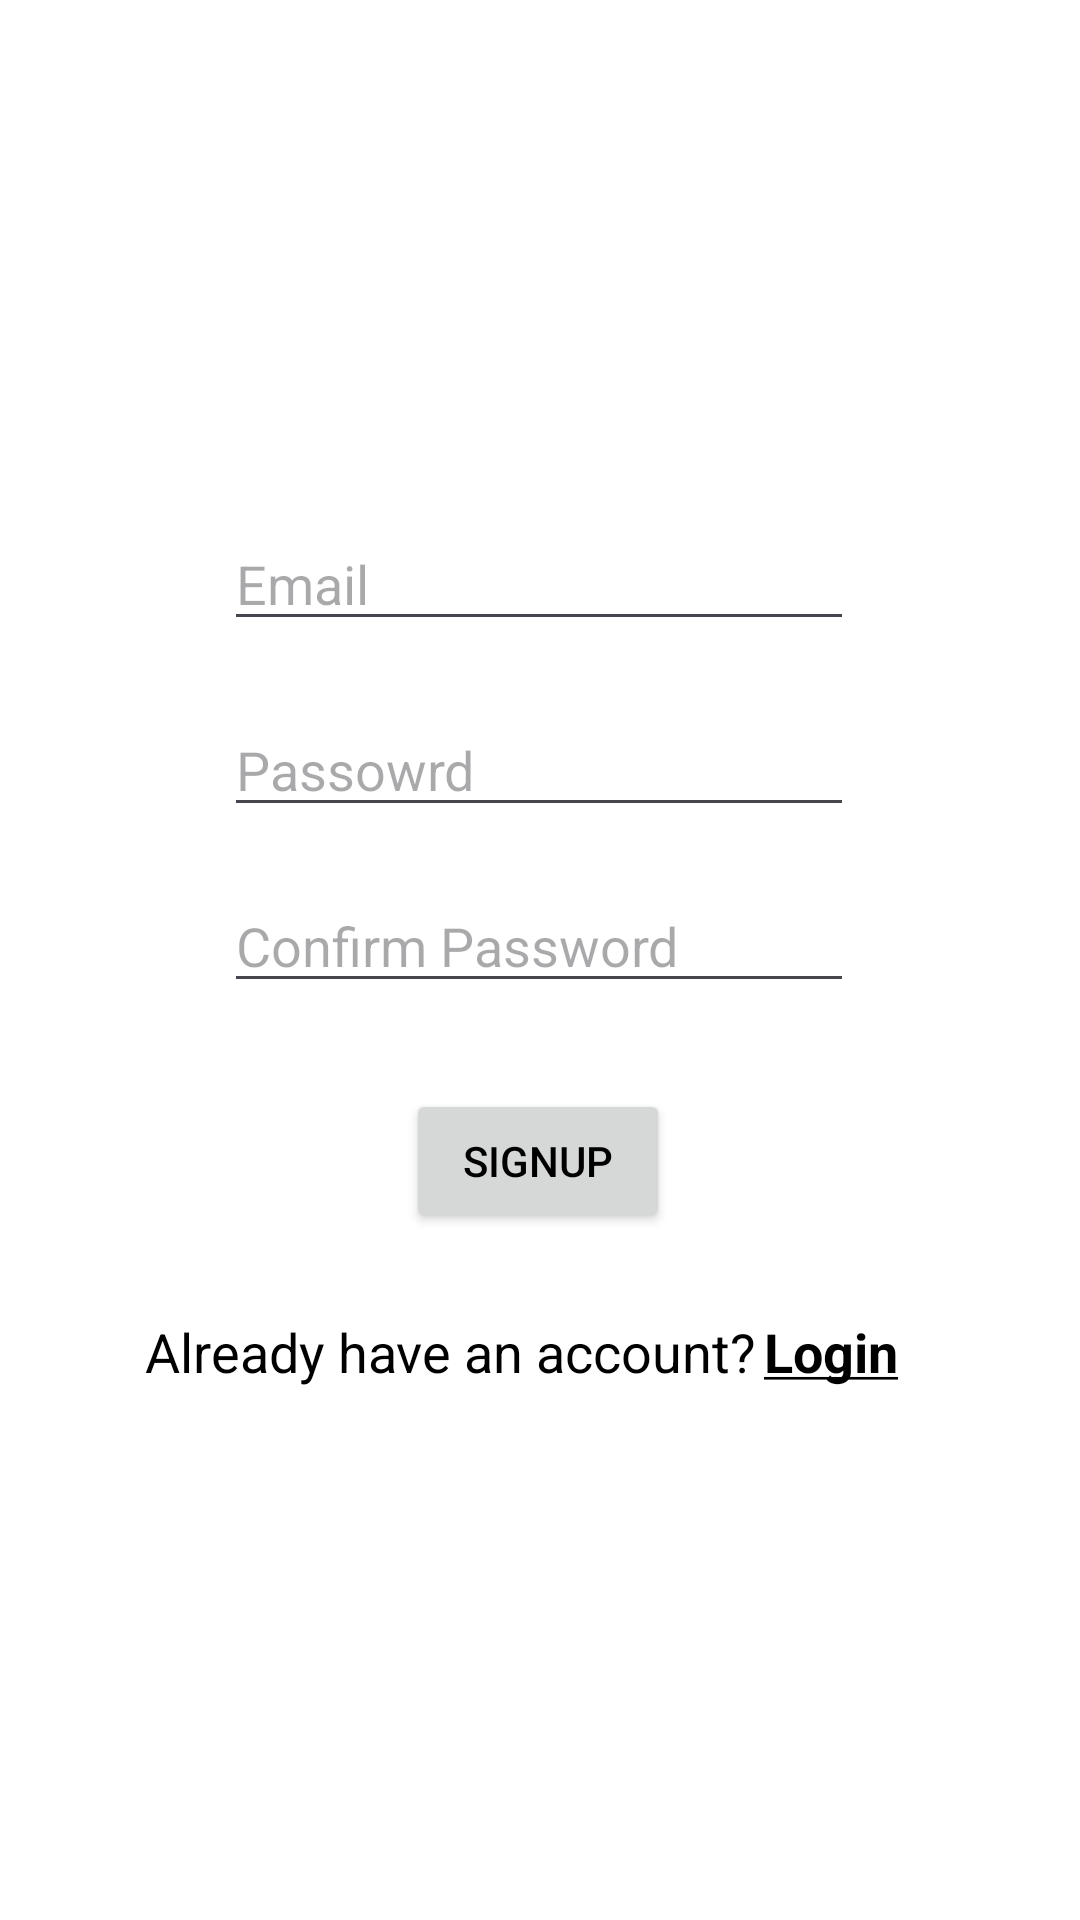

Write the Android layout XML for this screen, with the resource values it uses.
<!-- AndroidManifest.xml: application theme Theme.TripMate -->
<!-- res/layout/activity_signup.xml -->
<?xml version="1.0" encoding="utf-8"?>
<androidx.constraintlayout.widget.ConstraintLayout xmlns:android="http://schemas.android.com/apk/res/android"
    xmlns:app="http://schemas.android.com/apk/res-auto"
    xmlns:tools="http://schemas.android.com/tools"
    android:id="@+id/main"
    android:layout_width="match_parent"
    android:layout_height="match_parent"
    tools:context=".activities.LoginActivity">

    <EditText
        android:id="@+id/signupEmailField"
        android:layout_width="wrap_content"
        android:layout_height="wrap_content"
        android:ems="10"
        android:hint="Email"
        android:inputType="textEmailAddress"
        app:layout_constraintBottom_toBottomOf="parent"
        app:layout_constraintEnd_toEndOf="parent"
        app:layout_constraintHorizontal_bias="0.497"
        app:layout_constraintStart_toStartOf="parent"
        app:layout_constraintTop_toTopOf="parent"
        app:layout_constraintVertical_bias="0.288" />

    <EditText
        android:id="@+id/signupPasswordField"
        android:layout_width="wrap_content"
        android:layout_height="wrap_content"
        android:ems="10"
        android:inputType="textPassword"
        android:hint="Passowrd"
        app:layout_constraintBottom_toBottomOf="parent"
        app:layout_constraintEnd_toEndOf="parent"
        app:layout_constraintHorizontal_bias="0.497"
        app:layout_constraintStart_toStartOf="parent"
        app:layout_constraintTop_toBottomOf="@+id/signupEmailField"
        app:layout_constraintVertical_bias="0.054" />

    <EditText
        android:id="@+id/signupConfirmPasswordField"
        android:layout_width="wrap_content"
        android:layout_height="wrap_content"
        android:ems="10"
        android:inputType="textPassword"
        android:hint="Confirm Password"
        app:layout_constraintBottom_toBottomOf="parent"
        app:layout_constraintEnd_toEndOf="parent"
        app:layout_constraintHorizontal_bias="0.497"
        app:layout_constraintStart_toStartOf="parent"
        app:layout_constraintTop_toBottomOf="@+id/signupPasswordField"
        app:layout_constraintVertical_bias="0.054" />

    <Button
        android:id="@+id/signupButton"
        android:layout_width="wrap_content"
        android:layout_height="wrap_content"
        android:text="Signup"
        app:layout_constraintBottom_toBottomOf="parent"
        app:layout_constraintEnd_toEndOf="parent"
        app:layout_constraintHorizontal_bias="0.498"
        app:layout_constraintStart_toStartOf="parent"
        app:layout_constraintTop_toBottomOf="@+id/signupConfirmPasswordField"
        app:layout_constraintVertical_bias="0.111" />

    <TextView
        android:id="@+id/timepassSignupText"
        android:layout_width="wrap_content"
        android:layout_height="wrap_content"
        android:text="Already have an account?"
        android:textSize="18dp"
        app:layout_constraintBottom_toBottomOf="parent"
        app:layout_constraintEnd_toEndOf="parent"
        app:layout_constraintHorizontal_bias="0.31"
        app:layout_constraintStart_toStartOf="parent"
        app:layout_constraintTop_toBottomOf="@+id/signupButton"
        app:layout_constraintVertical_bias="0.133" />

    <TextView
        android:id="@+id/loginLink"
        android:layout_width="wrap_content"
        android:layout_height="wrap_content"
        android:text="@string/login"
        android:textSize="18dp"
        app:layout_constraintBottom_toBottomOf="parent"
        app:layout_constraintEnd_toEndOf="parent"
        app:layout_constraintHorizontal_bias="0.042"
        app:layout_constraintStart_toEndOf="@+id/timepassSignupText"
        app:layout_constraintTop_toBottomOf="@+id/signupButton"
        app:layout_constraintVertical_bias="0.134" />
</androidx.constraintlayout.widget.ConstraintLayout>
<!-- resources referenced by this layout -->
<resources>
  <string name="login"><u><b>Login</b></u></string>
  <style name="Theme.TripMate" parent="Theme.Material3.DayNight.NoActionBar">
          
          <item name="colorPrimary">@color/primary</item>
          <item name="colorOnPrimary">@color/black</item>
          <item name="android:windowBackground">@color/white</item>
          <item name="android:textColor">@color/black</item>
      </style>
  <color name="black">#FF000000</color>
  <color name="white">#FFFFFFFF</color>
</resources>
